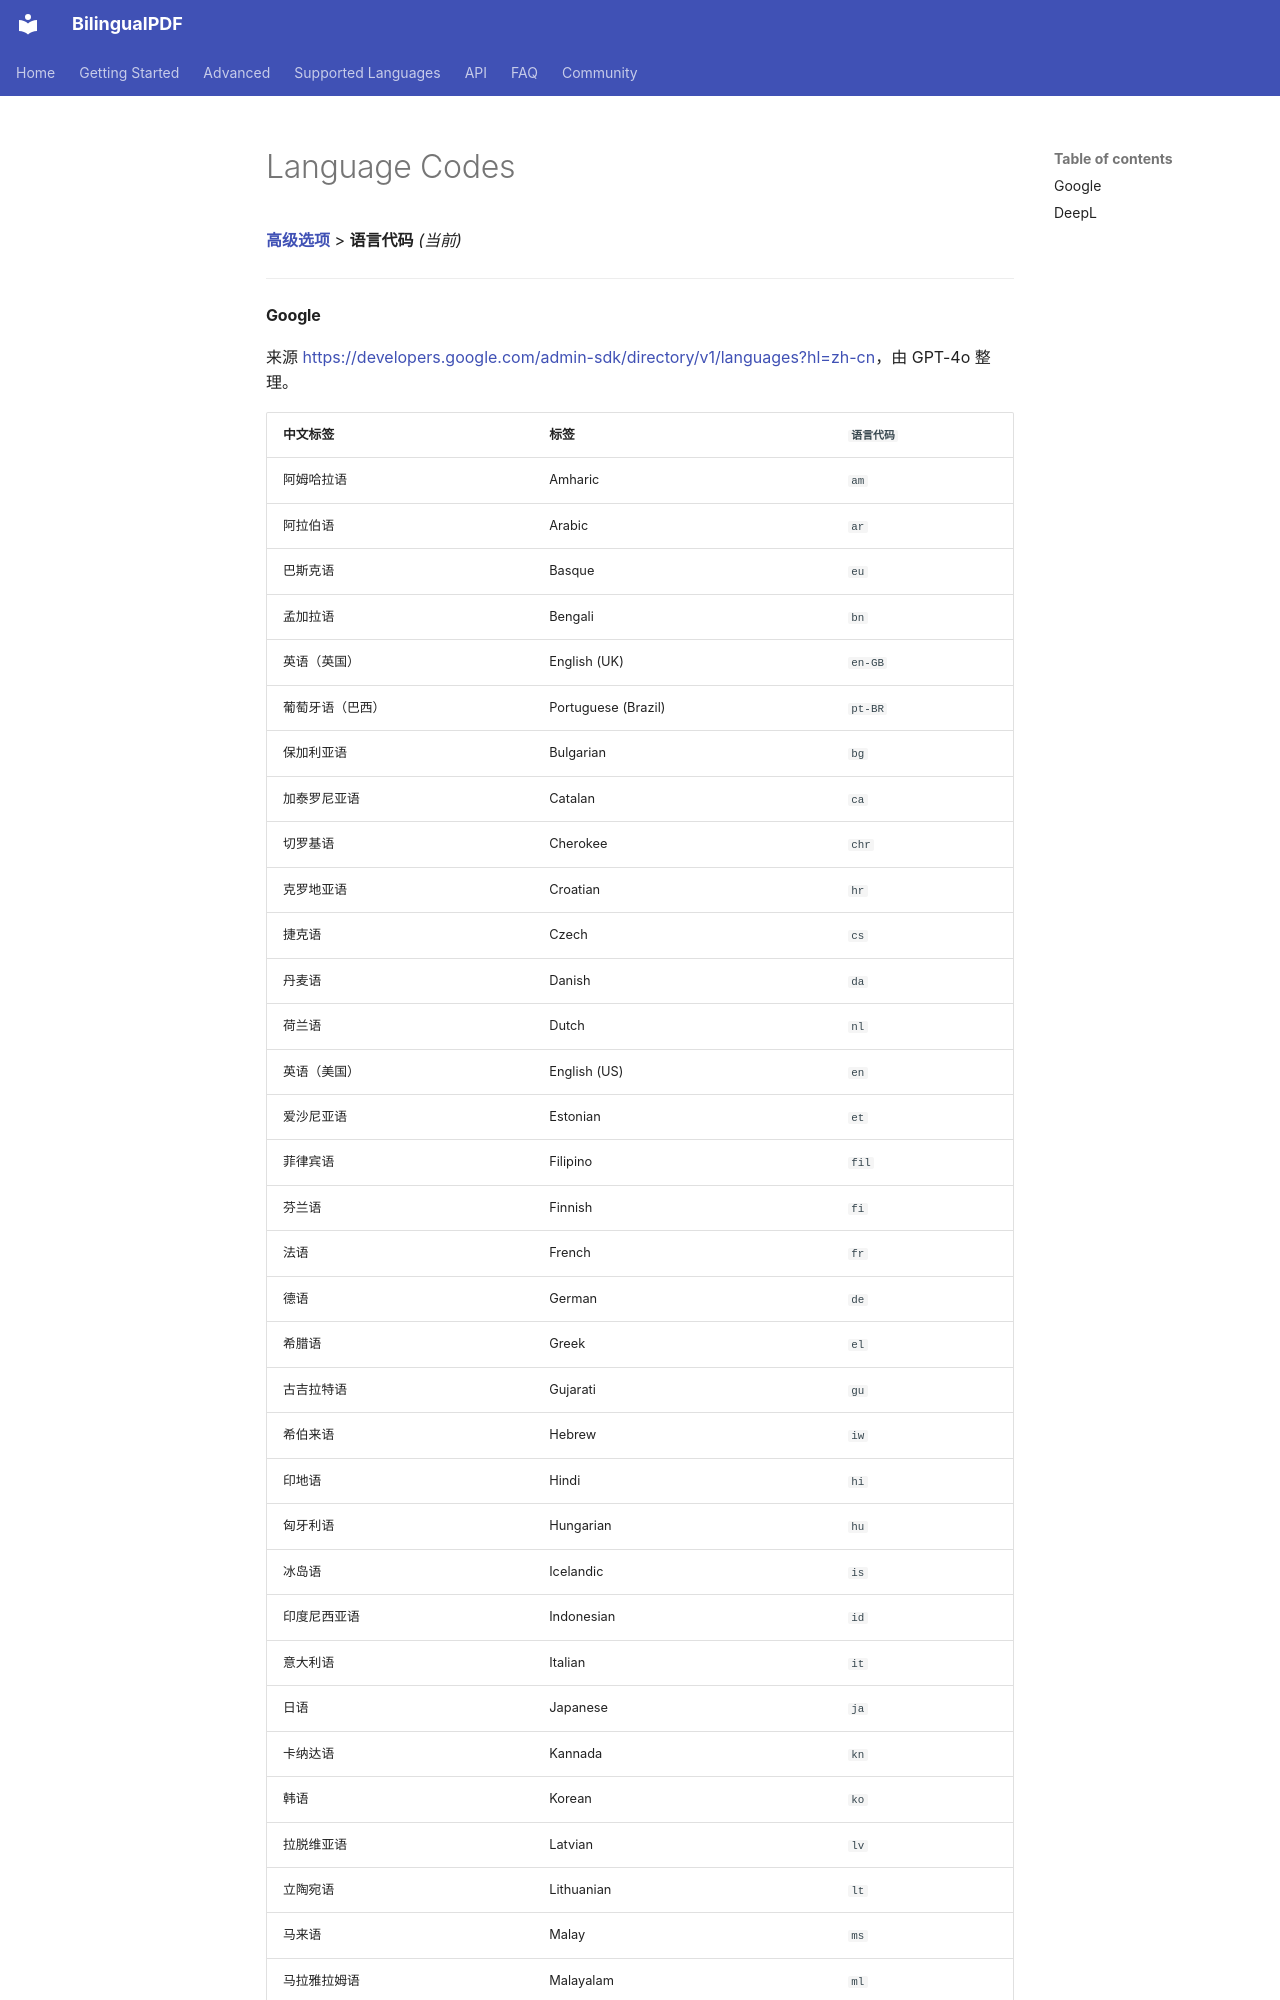

repository: OpenX123/BilingualPDF · page: zh/advanced/Language-Codes.html · generator: mkdocs

[**高级选项**](./introduction.md) > **语言代码** _(当前)_

---

#### Google

来源 <https://developers.google.com/admin-sdk/directory/v1/languages?hl=zh-cn>，由 GPT-4o 整理。

| 中文标签 | 标签 | `语言代码` |
| --- | --- | --- |
| 阿姆哈拉语 | Amharic | `am` |
| 阿拉伯语 | Arabic | `ar` |
| 巴斯克语 | Basque | `eu` |
| 孟加拉语 | Bengali | `bn` |
| 英语（英国） | English (UK) | `en-GB` |
| 葡萄牙语（巴西） | Portuguese (Brazil) | `pt-BR` |
| 保加利亚语 | Bulgarian | `bg` |
| 加泰罗尼亚语 | Catalan | `ca` |
| 切罗基语 | Cherokee | `chr` |
| 克罗地亚语 | Croatian | `hr` |
| 捷克语 | Czech | `cs` |
| 丹麦语 | Danish | `da` |
| 荷兰语 | Dutch | `nl` |
| 英语（美国） | English (US) | `en` |
| 爱沙尼亚语 | Estonian | `et` |
| 菲律宾语 | Filipino | `fil` |
| 芬兰语 | Finnish | `fi` |
| 法语 | French | `fr` |
| 德语 | German | `de` |
| 希腊语 | Greek | `el` |
| 古吉拉特语 | Gujarati | `gu` |
| 希伯来语 | Hebrew | `iw` |
| 印地语 | Hindi | `hi` |
| 匈牙利语 | Hungarian | `hu` |
| 冰岛语 | Icelandic | `is` |
| 印度尼西亚语 | Indonesian | `id` |
| 意大利语 | Italian | `it` |
| 日语 | Japanese | `ja` |
| 卡纳达语 | Kannada | `kn` |
| 韩语 | Korean | `ko` |
| 拉脱维亚语 | Latvian | `lv` |
| 立陶宛语 | Lithuanian | `lt` |
| 马来语 | Malay | `ms` |
| 马拉雅拉姆语 | Malayalam | `ml` |
| 马拉地语 | Marathi | `mr` |
| 挪威语 | Norwegian | `no` |
| 波兰语 | Polish | `pl` |
| 葡萄牙语（葡萄牙） | Portuguese (Portugal) | `pt-PT` |
| 罗马尼亚语 | Romanian | `ro` |
| 俄语 | Russian | `ru` |
| 塞尔维亚语 | Serbian | `sr` |
| 中文（中国） | Chinese (PRC) | `zh-CN` |
| 斯洛伐克语 | Slovak | `sk` |
| 斯洛文尼亚语 | Slovenian | `sl` |
| 西班牙语 | Spanish | `es` |
| 斯瓦希里语 | Swahili | `sw` |
| 瑞典语 | Swedish | `sv` |
| 泰米尔语 | Tamil
